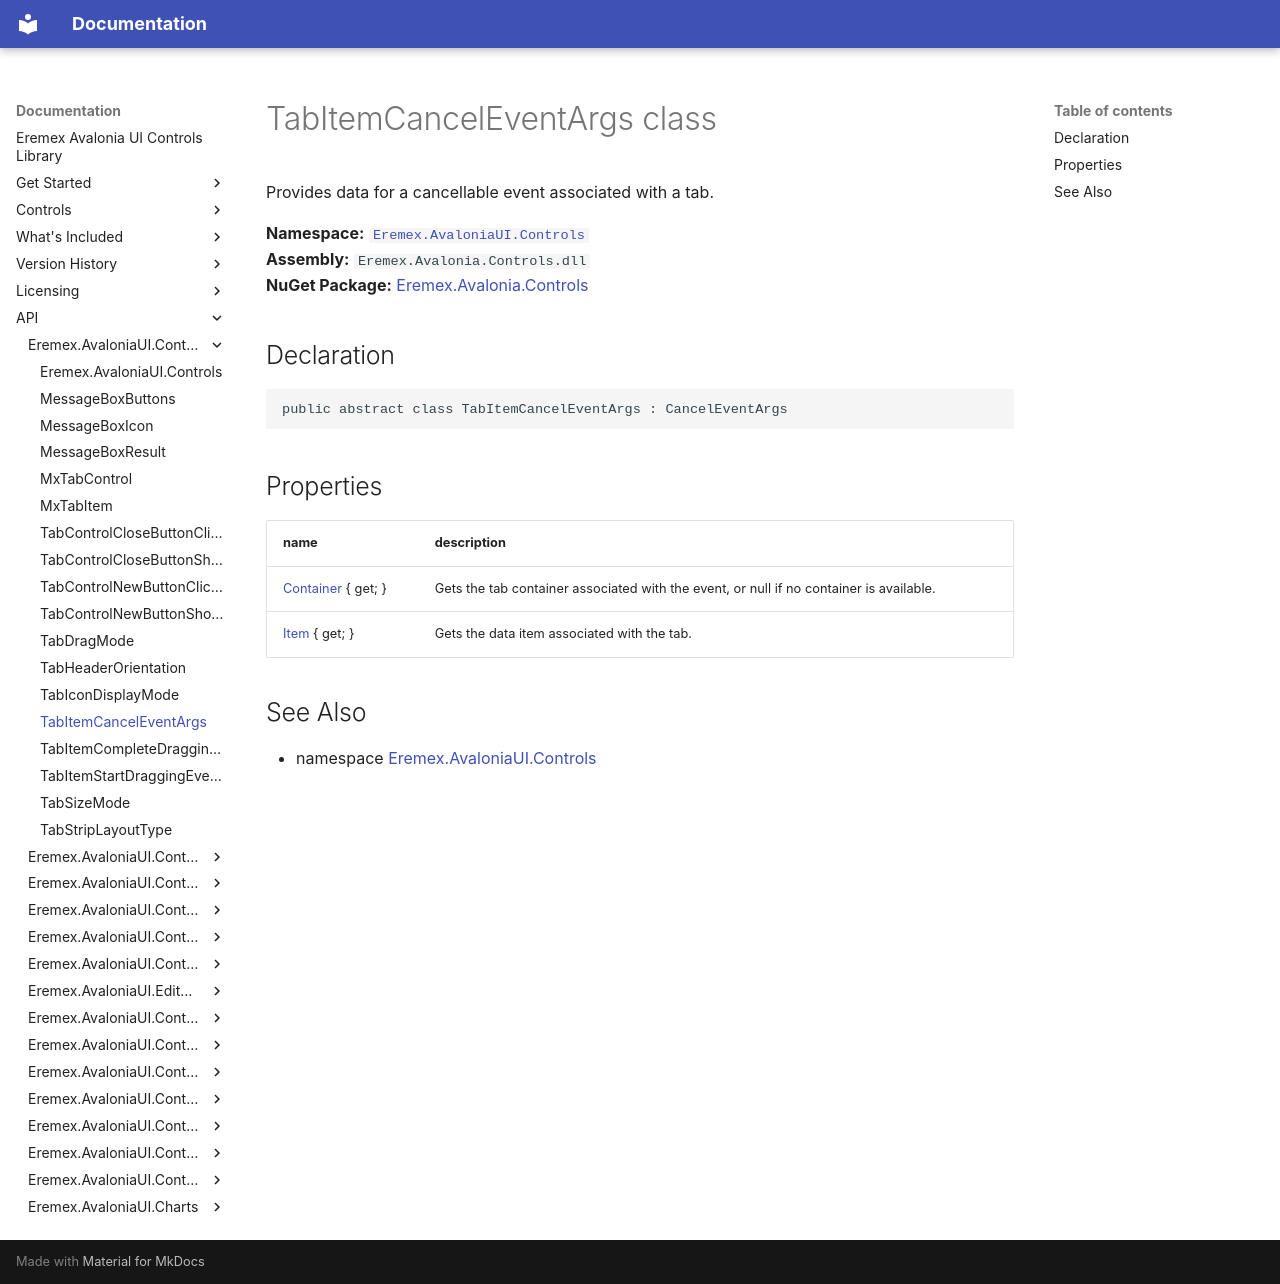

repository: Eremex/controls-doc · page: API/Eremex.AvaloniaUI.Controls/TabItemCancelEventArgs/index.html · generator: mkdocs

# TabItemCancelEventArgs class

Provides data for a cancellable event associated with a tab.

**Namespace:** [`Eremex.AvaloniaUI.Controls`](./index.md)  
**Assembly:** `Eremex.Avalonia.Controls.dll`  
**NuGet Package:** [Eremex.Avalonia.Controls](https://www.nuget.org/packages/Eremex.Avalonia.Controls)

## Declaration

```csharp
public abstract class TabItemCancelEventArgs : CancelEventArgs
```

## Properties

| name | description |
| --- | --- |
| [Container](TabItemCancelEventArgs/Container.md) { get; } | Gets the tab container associated with the event, or null if no container is available. |
| [Item](TabItemCancelEventArgs/Item.md) { get; } | Gets the data item associated with the tab. |

## See Also

* namespace [Eremex.AvaloniaUI.Controls](./index.md)

<!-- DO NOT EDIT: generated by xmldocmd for Eremex.Avalonia.Controls.dll -->
